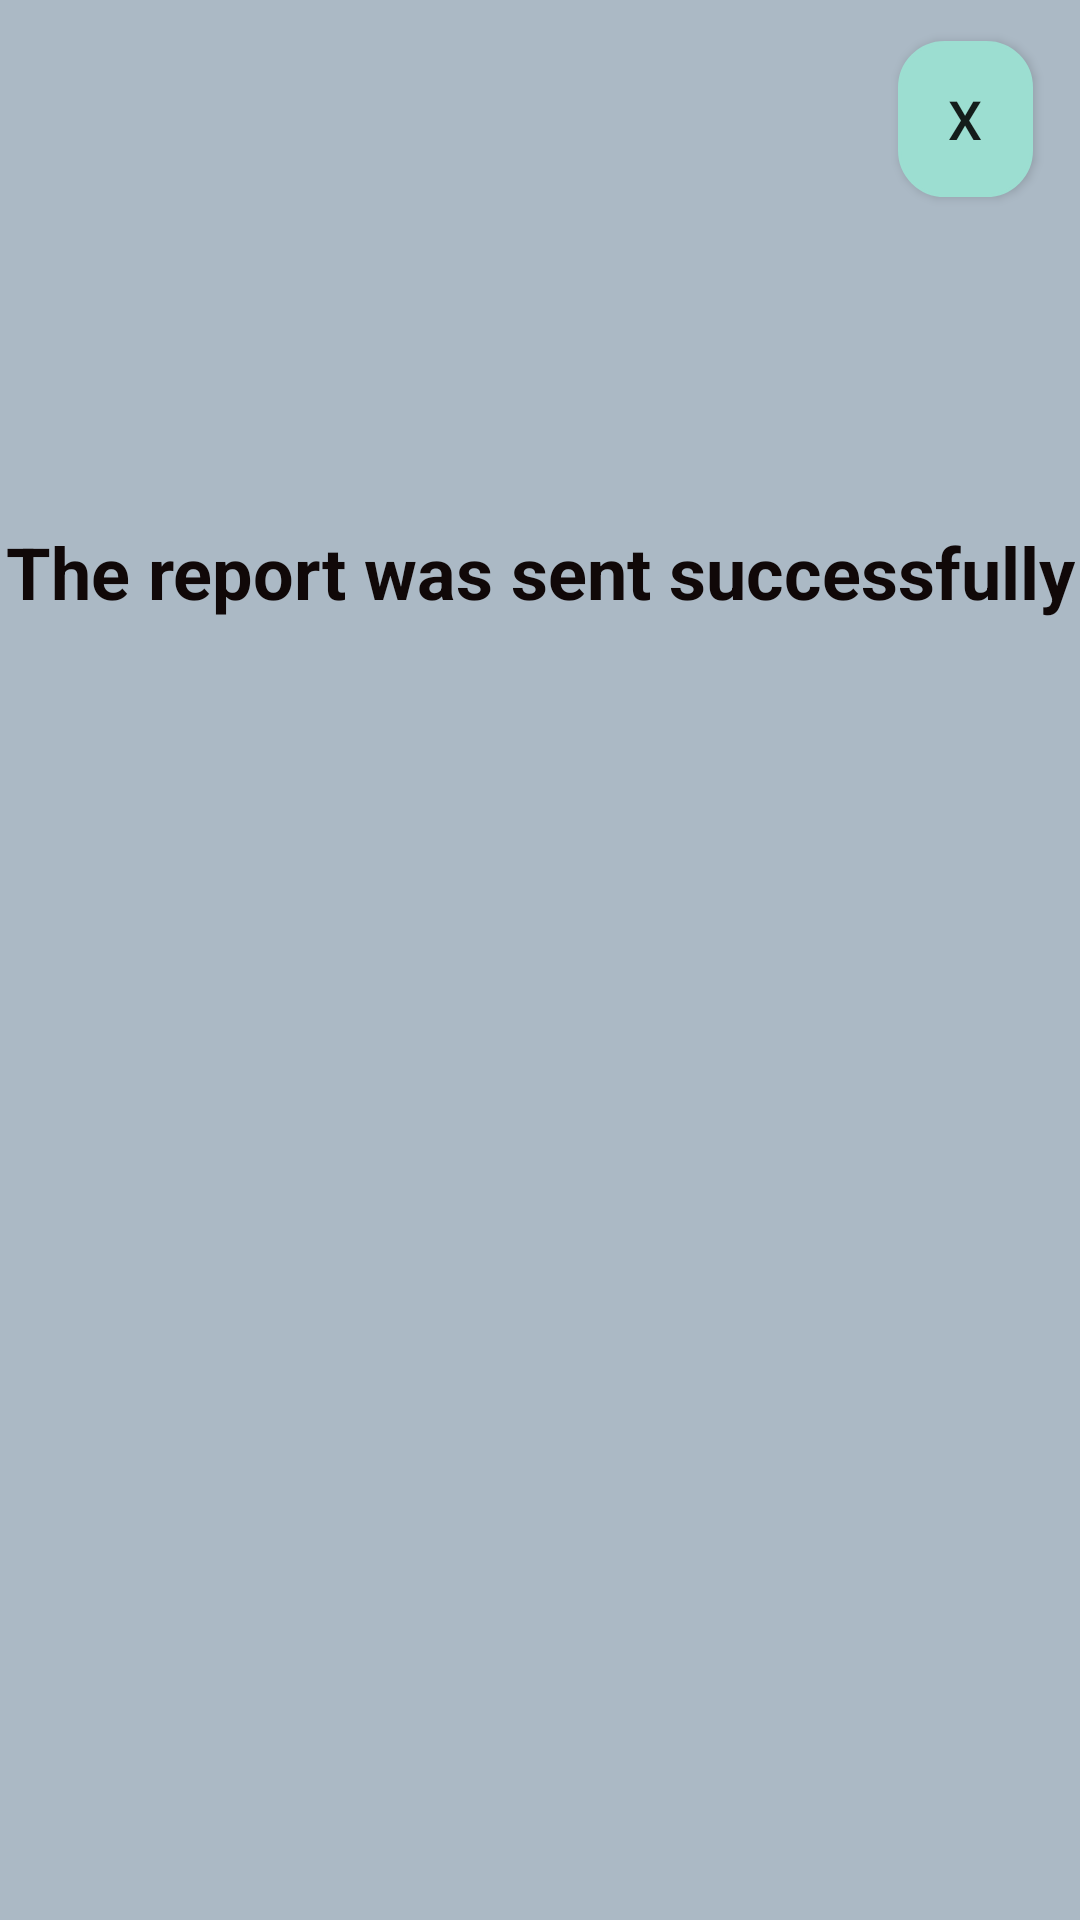

The Android layout XML behind this screen, and the referenced resources:
<!-- AndroidManifest.xml: application theme AppTheme -->
<!-- res/layout/activity_report_msg.xml -->
<?xml version="1.0" encoding="utf-8"?>
<androidx.constraintlayout.widget.ConstraintLayout xmlns:android="http://schemas.android.com/apk/res/android"
    xmlns:app="http://schemas.android.com/apk/res-auto"
    xmlns:tools="http://schemas.android.com/tools"
    android:layout_width="match_parent"
    android:layout_height="match_parent"
    android:background="#ABB9C5"
    tools:context=".report_msg">

    <Button
        android:id="@+id/but_close_re2"
        android:layout_width="45dp"
        android:layout_height="52dp"
        android:background="@drawable/style_button"
        android:text="@string/x"
        android:textSize="18sp"
        app:layout_constraintBottom_toBottomOf="parent"
        app:layout_constraintEnd_toEndOf="parent"
        app:layout_constraintHorizontal_bias="0.95"
        app:layout_constraintStart_toStartOf="parent"
        app:layout_constraintTop_toTopOf="parent"
        app:layout_constraintVertical_bias="0.023" />

    <TextView
        android:id="@+id/textView31"
        android:layout_width="wrap_content"
        android:layout_height="wrap_content"
        android:gravity="center"
        android:text="@string/the_report_was_sent_successfully"
        android:textColor="#100808"
        android:textSize="24sp"
        android:textStyle="bold"
        app:layout_constraintBottom_toBottomOf="parent"
        app:layout_constraintEnd_toEndOf="parent"
        app:layout_constraintHorizontal_bias="0.498"
        app:layout_constraintStart_toStartOf="parent"
        app:layout_constraintTop_toTopOf="parent"
        app:layout_constraintVertical_bias="0.287" />
</androidx.constraintlayout.widget.ConstraintLayout>
<!-- resources referenced by this layout -->
<resources>
  <!-- drawable style_button (drawable) -->
  <?xml version="1.0" encoding="utf-8"?>
  <shape android:shape="rectangle" xmlns:android="http://schemas.android.com/apk/res/android">
      <solid android:color="@color/colorPrimary"/>
  
      <corners
          android:radius="15dp"
          />
      <stroke android:color="@color/colorPrimary" android:width="1dp"/>
  </shape>
  <string name="the_report_was_sent_successfully">The report was sent successfully</string>
  <string name="x">X</string>
  <style name="AppTheme" parent="Theme.MaterialComponents.Light.NoActionBar">
          
          <item name="colorPrimary">@color/colorPrimary</item>
          <item name="colorPrimaryDark">@color/colorPrimaryDark</item>
          <item name="colorAccent">@color/colorAccent</item>
          //
      </style>
  <color name="colorPrimary">#9CDED1</color>
  <color name="colorPrimaryDark">#458F81</color>
  <color name="colorAccent">#03DAC5</color>
</resources>
